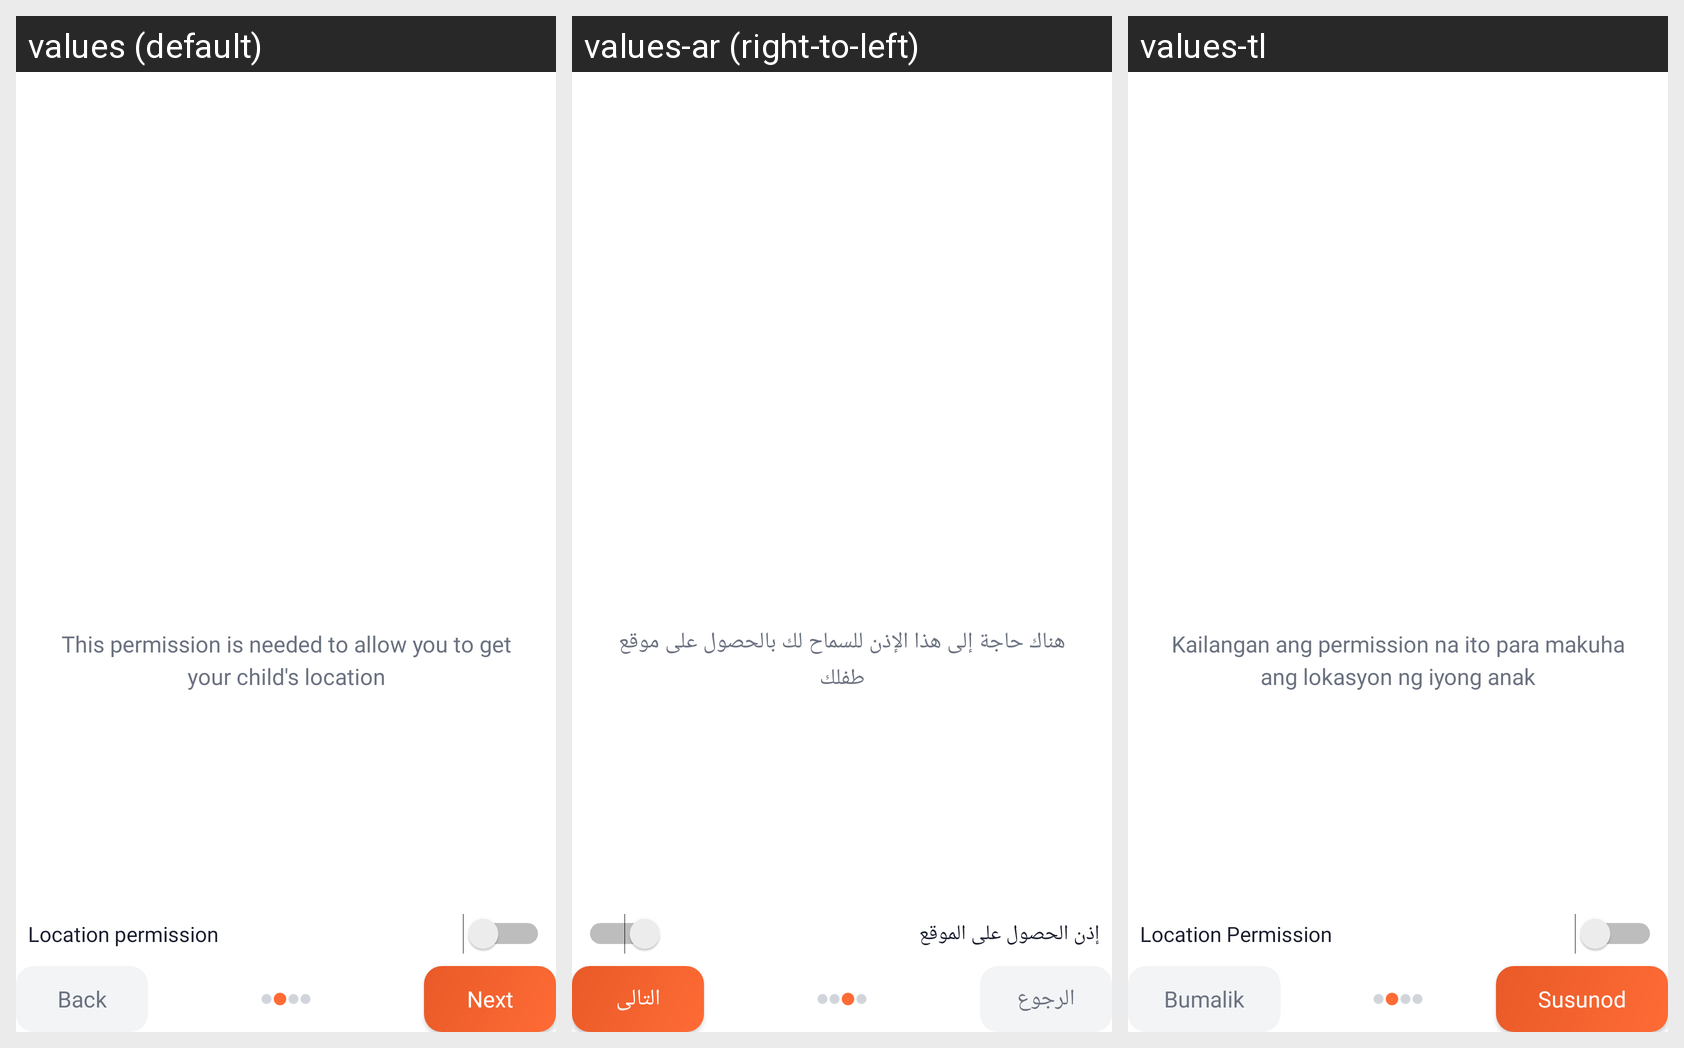

Translations of the strings shown on this Android screen, per locale in the grid:
Android screen res/layout/fragment_permissions_location.xml rendered under 3 locales, left to right: values (default), values-ar (right-to-left), values-tl. Device: Nexus 5 (rendered at 1080×1920; each locale shown at half size, 540×960, under a caption strip naming it); theme AppTheme.NoActionBar.
Strings drawn on this screen, with the default value and each locale's value (text and hints the layout hard-codes, and strings that could not be matched under every locale, appear in the picture but are not listed):

location_permission_explanation
  values: This permission is needed to allow you to get your child's location
  values-ar: هناك حاجة إلى هذا الإذن للسماح لك بالحصول على موقع طفلك
  values-tl: Kailangan ang permission na ito para makuha ang lokasyon ng iyong anak

location_permission
  values: Location permission
  values-ar: إذن الحصول على الموقع
  values-tl: Location Permission

back
  values: Back
  values-ar: الرجوع
  values-tl: Bumalik

next
  values: Next
  values-ar: التالى
  values-tl: Susunod
